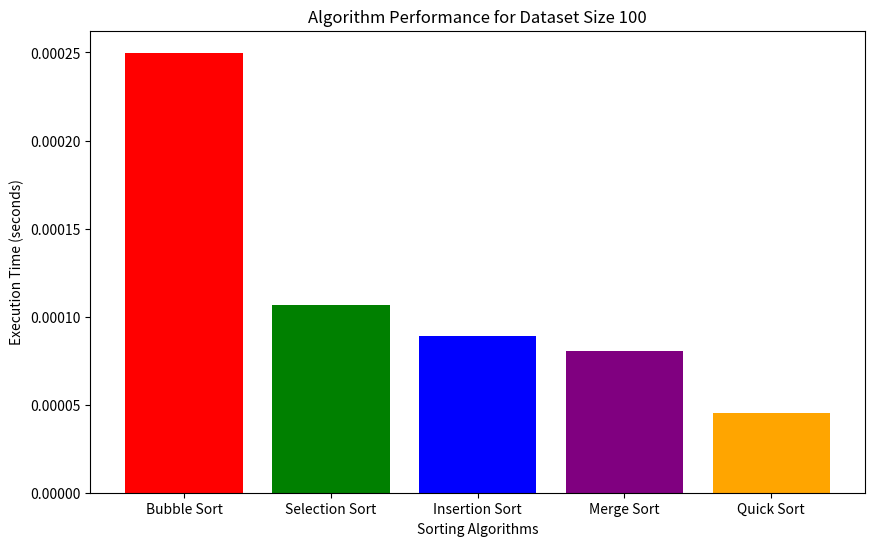
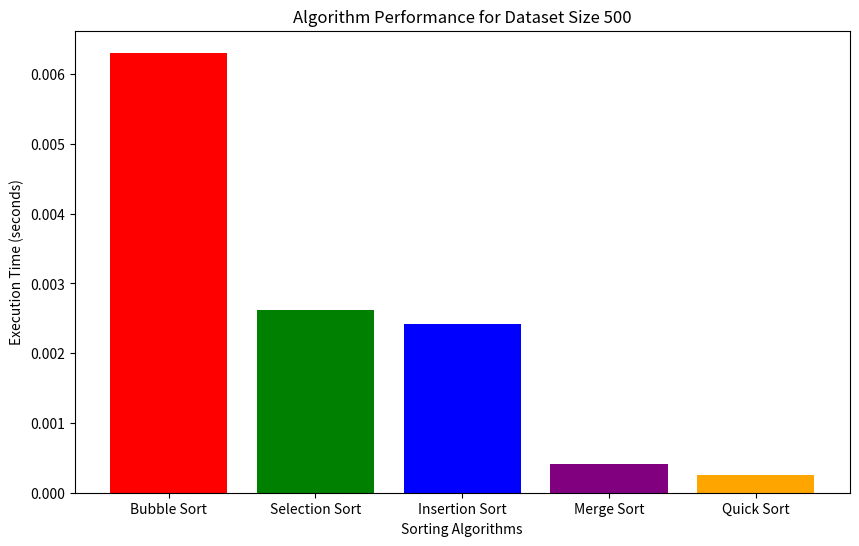
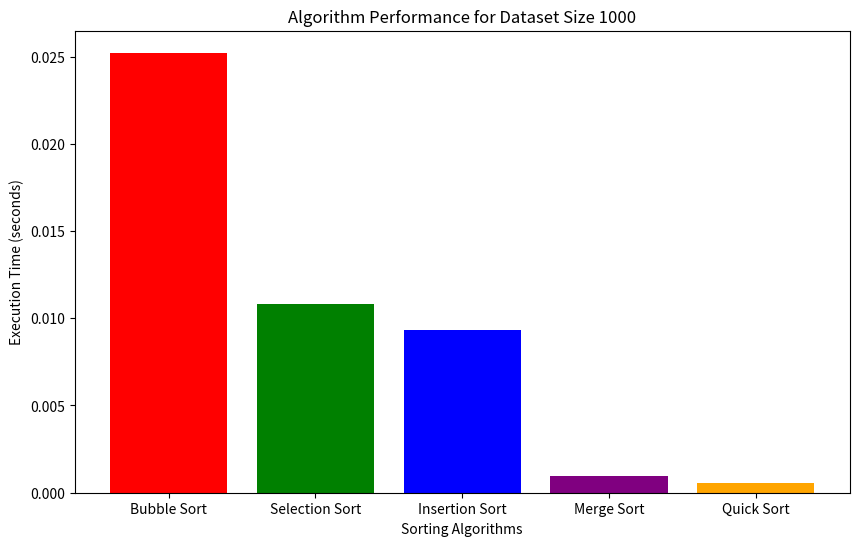
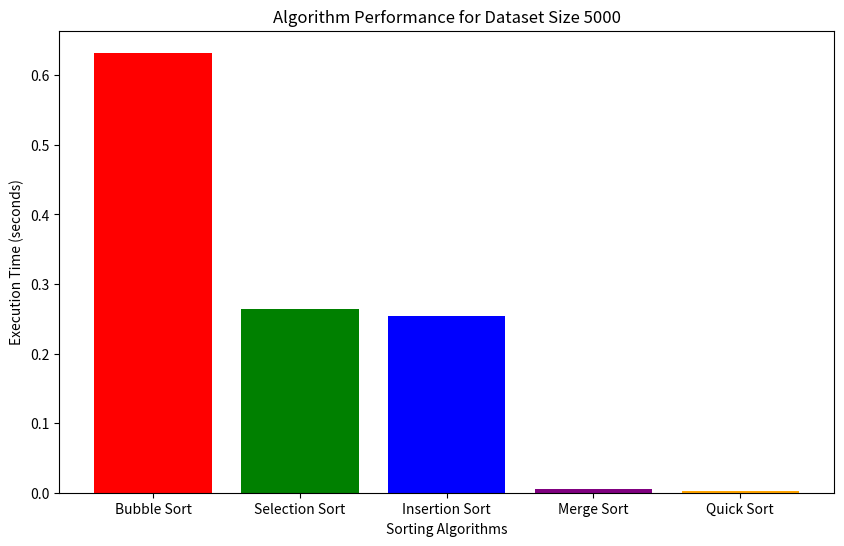
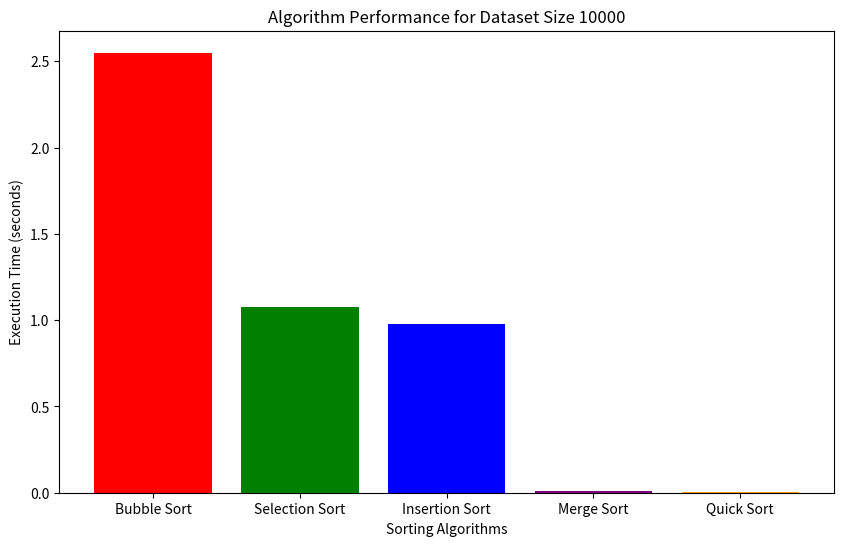

Write Python code to recreate these figures, in order.
import time
import random
import matplotlib.pyplot as plt

def bubble_sort(arr):
    n = len(arr)
    for i in range(n):
        for j in range(0, n-i-1):
            if arr[j] > arr[j+1]:
                arr[j], arr[j+1] = arr[j+1], arr[j]

def selection_sort(arr):
    n = len(arr)
    for i in range(n):
        min_index = i
        for j in range(i+1, n):
            if arr[j] < arr[min_index]:
                min_index = j
        arr[i], arr[min_index] = arr[min_index], arr[i]

def insertion_sort(arr):
    for i in range(1, len(arr)):
        key = arr[i]
        j = i - 1
        while j >= 0 and key < arr[j]:
            arr[j + 1] = arr[j]
            j -= 1
        arr[j + 1] = key

def merge_sort(arr):
    if len(arr) > 1:
        mid = len(arr) // 2
        left_half = arr[:mid]
        right_half = arr[mid:]

        merge_sort(left_half)
        merge_sort(right_half)

        i = j = k = 0

        while i < len(left_half) and j < len(right_half):
            if left_half[i] < right_half[j]:
                arr[k] = left_half[i]
                i += 1
            else:
                arr[k] = right_half[j]
                j += 1
            k += 1

        while i < len(left_half):
            arr[k] = left_half[i]
            i += 1
            k += 1

        while j < len(right_half):
            arr[k] = right_half[j]
            j += 1
            k += 1

def quick_sort(arr):
    if len(arr) <= 1:
        return arr
    else:
        pivot = arr.pop()
        less_than_pivot = []
        greater_than_pivot = []
        for element in arr:
            if element <= pivot:
                less_than_pivot.append(element)
            else:
                greater_than_pivot.append(element)
        return quick_sort(less_than_pivot) + [pivot] + quick_sort(greater_than_pivot)

def benchmark(sort_func, data):
    start_time = time.time()
    sort_func(data)
    end_time = time.time()
    return end_time - start_time

def run_experiment():
    dataset_sizes = [100, 500, 1000, 5000, 10000]
    results = {size: {} for size in dataset_sizes}

    for size in dataset_sizes:
        data = [random.randint(1, 1000) for _ in range(size)]
        algorithms = {
            "Bubble Sort": bubble_sort,
            "Selection Sort": selection_sort,
            "Insertion Sort": insertion_sort,
            "Merge Sort": merge_sort,
            "Quick Sort": quick_sort
        }

        for algorithm_name, algorithm_func in algorithms.items():
            results[size][algorithm_name] = benchmark(algorithm_func, data.copy())

    return results

def plot_results(results):
    for size, algorithms in results.items():
        plt.figure(figsize=(10, 6))
        plt.bar(algorithms.keys(), algorithms.values(), color=['red', 'green', 'blue', 'purple', 'orange'])
        plt.title(f'Algorithm Performance for Dataset Size {size}')
        plt.xlabel('Sorting Algorithms')
        plt.ylabel('Execution Time (seconds)')
        plt.show()

# Main execution
experiment_results = run_experiment()
print(experiment_results)
plot_results(experiment_results)
